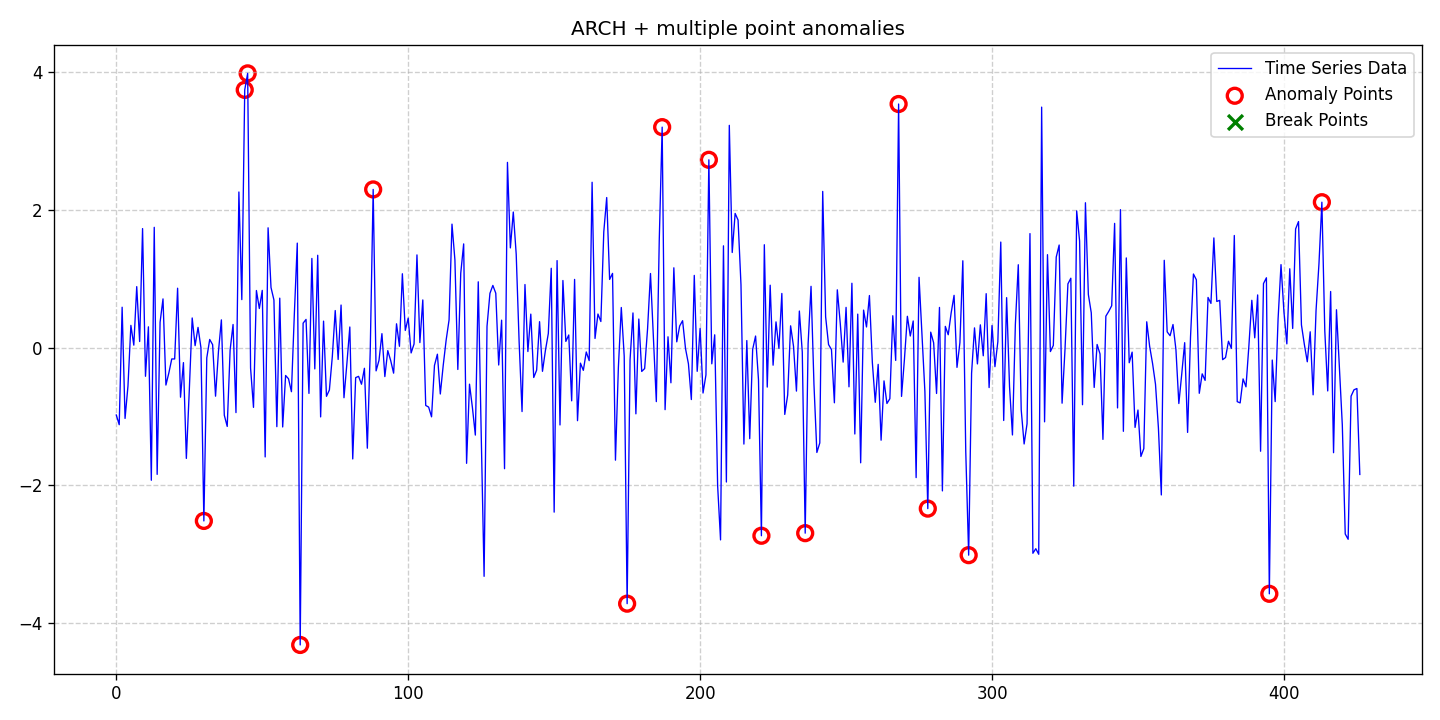

The file beside this chart, header and first rows:
date, data, stationary, det_lin_up, det_lin_down, det_quad, det_cubic, det_exp, det_damped, stoc_trend, volatility, single_seas, multiple_seas, point_anom_single, point_anom_multi, collect_anom, context_anom, mean_shift, var_shift, trend_shift, point_anom_count, point_anom_location, point_anom_point, collect_anom_count
2020-01-01, -0.9814, 0, 0, 0, 0, 0, 0, 0, 0, 1, 0, 0, 0, 1, 0, 0, 0, 0, 0, 15, [30, 44, 45, 63, 88, 175, 187, 203, 221,…, [30, 44, 45, 63, 88, 175, 187, 203, 221,…, 0
2020-01-02, -1.122, 0, 0, 0, 0, 0, 0, 0, 0, 1, 0, 0, 0, 1, 0, 0, 0, 0, 0, 15, [30, 44, 45, 63, 88, 175, 187, 203, 221,…, [30, 44, 45, 63, 88, 175, 187, 203, 221,…, 0
2020-01-03, 0.5855, 0, 0, 0, 0, 0, 0, 0, 0, 1, 0, 0, 0, 1, 0, 0, 0, 0, 0, 15, [30, 44, 45, 63, 88, 175, 187, 203, 221,…, [30, 44, 45, 63, 88, 175, 187, 203, 221,…, 0
2020-01-04, -1.031, 0, 0, 0, 0, 0, 0, 0, 0, 1, 0, 0, 0, 1, 0, 0, 0, 0, 0, 15, [30, 44, 45, 63, 88, 175, 187, 203, 221,…, [30, 44, 45, 63, 88, 175, 187, 203, 221,…, 0
2020-01-05, -0.5593, 0, 0, 0, 0, 0, 0, 0, 0, 1, 0, 0, 0, 1, 0, 0, 0, 0, 0, 15, [30, 44, 45, 63, 88, 175, 187, 203, 221,…, [30, 44, 45, 63, 88, 175, 187, 203, 221,…, 0
2020-01-06, 0.322, 0, 0, 0, 0, 0, 0, 0, 0, 1, 0, 0, 0, 1, 0, 0, 0, 0, 0, 15, [30, 44, 45, 63, 88, 175, 187, 203, 221,…, [30, 44, 45, 63, 88, 175, 187, 203, 221,…, 0
2020-01-07, 0.03411, 0, 0, 0, 0, 0, 0, 0, 0, 1, 0, 0, 0, 1, 0, 0, 0, 0, 0, 15, [30, 44, 45, 63, 88, 175, 187, 203, 221,…, [30, 44, 45, 63, 88, 175, 187, 203, 221,…, 0
2020-01-08, 0.885, 0, 0, 0, 0, 0, 0, 0, 0, 1, 0, 0, 0, 1, 0, 0, 0, 0, 0, 15, [30, 44, 45, 63, 88, 175, 187, 203, 221,…, [30, 44, 45, 63, 88, 175, 187, 203, 221,…, 0
2020-01-09, 0.08701, 0, 0, 0, 0, 0, 0, 0, 0, 1, 0, 0, 0, 1, 0, 0, 0, 0, 0, 15, [30, 44, 45, 63, 88, 175, 187, 203, 221,…, [30, 44, 45, 63, 88, 175, 187, 203, 221,…, 0
2020-01-10, 1.729, 0, 0, 0, 0, 0, 0, 0, 0, 1, 0, 0, 0, 1, 0, 0, 0, 0, 0, 15, [30, 44, 45, 63, 88, 175, 187, 203, 221,…, [30, 44, 45, 63, 88, 175, 187, 203, 221,…, 0
2020-01-11, -0.4185, 0, 0, 0, 0, 0, 0, 0, 0, 1, 0, 0, 0, 1, 0, 0, 0, 0, 0, 15, [30, 44, 45, 63, 88, 175, 187, 203, 221,…, [30, 44, 45, 63, 88, 175, 187, 203, 221,…, 0
2020-01-12, 0.3006, 0, 0, 0, 0, 0, 0, 0, 0, 1, 0, 0, 0, 1, 0, 0, 0, 0, 0, 15, [30, 44, 45, 63, 88, 175, 187, 203, 221,…, [30, 44, 45, 63, 88, 175, 187, 203, 221,…, 0
2020-01-13, -1.93, 0, 0, 0, 0, 0, 0, 0, 0, 1, 0, 0, 0, 1, 0, 0, 0, 0, 0, 15, [30, 44, 45, 63, 88, 175, 187, 203, 221,…, [30, 44, 45, 63, 88, 175, 187, 203, 221,…, 0
2020-01-14, 1.747, 0, 0, 0, 0, 0, 0, 0, 0, 1, 0, 0, 0, 1, 0, 0, 0, 0, 0, 15, [30, 44, 45, 63, 88, 175, 187, 203, 221,…, [30, 44, 45, 63, 88, 175, 187, 203, 221,…, 0
2020-01-15, -1.844, 0, 0, 0, 0, 0, 0, 0, 0, 1, 0, 0, 0, 1, 0, 0, 0, 0, 0, 15, [30, 44, 45, 63, 88, 175, 187, 203, 221,…, [30, 44, 45, 63, 88, 175, 187, 203, 221,…, 0
2020-01-16, 0.3677, 0, 0, 0, 0, 0, 0, 0, 0, 1, 0, 0, 0, 1, 0, 0, 0, 0, 0, 15, [30, 44, 45, 63, 88, 175, 187, 203, 221,…, [30, 44, 45, 63, 88, 175, 187, 203, 221,…, 0
2020-01-17, 0.7065, 0, 0, 0, 0, 0, 0, 0, 0, 1, 0, 0, 0, 1, 0, 0, 0, 0, 0, 15, [30, 44, 45, 63, 88, 175, 187, 203, 221,…, [30, 44, 45, 63, 88, 175, 187, 203, 221,…, 0
2020-01-18, -0.5459, 0, 0, 0, 0, 0, 0, 0, 0, 1, 0, 0, 0, 1, 0, 0, 0, 0, 0, 15, [30, 44, 45, 63, 88, 175, 187, 203, 221,…, [30, 44, 45, 63, 88, 175, 187, 203, 221,…, 0
2020-01-19, -0.3702, 0, 0, 0, 0, 0, 0, 0, 0, 1, 0, 0, 0, 1, 0, 0, 0, 0, 0, 15, [30, 44, 45, 63, 88, 175, 187, 203, 221,…, [30, 44, 45, 63, 88, 175, 187, 203, 221,…, 0
2020-01-20, -0.1666, 0, 0, 0, 0, 0, 0, 0, 0, 1, 0, 0, 0, 1, 0, 0, 0, 0, 0, 15, [30, 44, 45, 63, 88, 175, 187, 203, 221,…, [30, 44, 45, 63, 88, 175, 187, 203, 221,…, 0
2020-01-21, -0.1665, 0, 0, 0, 0, 0, 0, 0, 0, 1, 0, 0, 0, 1, 0, 0, 0, 0, 0, 15, [30, 44, 45, 63, 88, 175, 187, 203, 221,…, [30, 44, 45, 63, 88, 175, 187, 203, 221,…, 0
2020-01-22, 0.8619, 0, 0, 0, 0, 0, 0, 0, 0, 1, 0, 0, 0, 1, 0, 0, 0, 0, 0, 15, [30, 44, 45, 63, 88, 175, 187, 203, 221,…, [30, 44, 45, 63, 88, 175, 187, 203, 221,…, 0
2020-01-23, -0.7227, 0, 0, 0, 0, 0, 0, 0, 0, 1, 0, 0, 0, 1, 0, 0, 0, 0, 0, 15, [30, 44, 45, 63, 88, 175, 187, 203, 221,…, [30, 44, 45, 63, 88, 175, 187, 203, 221,…, 0
2020-01-24, -0.2196, 0, 0, 0, 0, 0, 0, 0, 0, 1, 0, 0, 0, 1, 0, 0, 0, 0, 0, 15, [30, 44, 45, 63, 88, 175, 187, 203, 221,…, [30, 44, 45, 63, 88, 175, 187, 203, 221,…, 0
2020-01-25, -1.612, 0, 0, 0, 0, 0, 0, 0, 0, 1, 0, 0, 0, 1, 0, 0, 0, 0, 0, 15, [30, 44, 45, 63, 88, 175, 187, 203, 221,…, [30, 44, 45, 63, 88, 175, 187, 203, 221,…, 0
2020-01-26, -0.6302, 0, 0, 0, 0, 0, 0, 0, 0, 1, 0, 0, 0, 1, 0, 0, 0, 0, 0, 15, [30, 44, 45, 63, 88, 175, 187, 203, 221,…, [30, 44, 45, 63, 88, 175, 187, 203, 221,…, 0
2020-01-27, 0.4294, 0, 0, 0, 0, 0, 0, 0, 0, 1, 0, 0, 0, 1, 0, 0, 0, 0, 0, 15, [30, 44, 45, 63, 88, 175, 187, 203, 221,…, [30, 44, 45, 63, 88, 175, 187, 203, 221,…, 0
2020-01-28, 0.02747, 0, 0, 0, 0, 0, 0, 0, 0, 1, 0, 0, 0, 1, 0, 0, 0, 0, 0, 15, [30, 44, 45, 63, 88, 175, 187, 203, 221,…, [30, 44, 45, 63, 88, 175, 187, 203, 221,…, 0
2020-01-29, 0.2925, 0, 0, 0, 0, 0, 0, 0, 0, 1, 0, 0, 0, 1, 0, 0, 0, 0, 0, 15, [30, 44, 45, 63, 88, 175, 187, 203, 221,…, [30, 44, 45, 63, 88, 175, 187, 203, 221,…, 0
2020-01-30, -0.003772, 0, 0, 0, 0, 0, 0, 0, 0, 1, 0, 0, 0, 1, 0, 0, 0, 0, 0, 15, [30, 44, 45, 63, 88, 175, 187, 203, 221,…, [30, 44, 45, 63, 88, 175, 187, 203, 221,…, 0
2020-01-31, -2.521, 0, 0, 0, 0, 0, 0, 0, 0, 1, 0, 0, 0, 1, 0, 0, 0, 0, 0, 15, [30, 44, 45, 63, 88, 175, 187, 203, 221,…, [30, 44, 45, 63, 88, 175, 187, 203, 221,…, 0
2020-02-01, -0.1505, 0, 0, 0, 0, 0, 0, 0, 0, 1, 0, 0, 0, 1, 0, 0, 0, 0, 0, 15, [30, 44, 45, 63, 88, 175, 187, 203, 221,…, [30, 44, 45, 63, 88, 175, 187, 203, 221,…, 0
2020-02-02, 0.1169, 0, 0, 0, 0, 0, 0, 0, 0, 1, 0, 0, 0, 1, 0, 0, 0, 0, 0, 15, [30, 44, 45, 63, 88, 175, 187, 203, 221,…, [30, 44, 45, 63, 88, 175, 187, 203, 221,…, 0
2020-02-03, 0.04129, 0, 0, 0, 0, 0, 0, 0, 0, 1, 0, 0, 0, 1, 0, 0, 0, 0, 0, 15, [30, 44, 45, 63, 88, 175, 187, 203, 221,…, [30, 44, 45, 63, 88, 175, 187, 203, 221,…, 0
2020-02-04, -0.7078, 0, 0, 0, 0, 0, 0, 0, 0, 1, 0, 0, 0, 1, 0, 0, 0, 0, 0, 15, [30, 44, 45, 63, 88, 175, 187, 203, 221,…, [30, 44, 45, 63, 88, 175, 187, 203, 221,…, 0
2020-02-05, -0.0575, 0, 0, 0, 0, 0, 0, 0, 0, 1, 0, 0, 0, 1, 0, 0, 0, 0, 0, 15, [30, 44, 45, 63, 88, 175, 187, 203, 221,…, [30, 44, 45, 63, 88, 175, 187, 203, 221,…, 0
2020-02-06, 0.4017, 0, 0, 0, 0, 0, 0, 0, 0, 1, 0, 0, 0, 1, 0, 0, 0, 0, 0, 15, [30, 44, 45, 63, 88, 175, 187, 203, 221,…, [30, 44, 45, 63, 88, 175, 187, 203, 221,…, 0
2020-02-07, -0.9846, 0, 0, 0, 0, 0, 0, 0, 0, 1, 0, 0, 0, 1, 0, 0, 0, 0, 0, 15, [30, 44, 45, 63, 88, 175, 187, 203, 221,…, [30, 44, 45, 63, 88, 175, 187, 203, 221,…, 0
2020-02-08, -1.148, 0, 0, 0, 0, 0, 0, 0, 0, 1, 0, 0, 0, 1, 0, 0, 0, 0, 0, 15, [30, 44, 45, 63, 88, 175, 187, 203, 221,…, [30, 44, 45, 63, 88, 175, 187, 203, 221,…, 0
2020-02-09, -0.03355, 0, 0, 0, 0, 0, 0, 0, 0, 1, 0, 0, 0, 1, 0, 0, 0, 0, 0, 15, [30, 44, 45, 63, 88, 175, 187, 203, 221,…, [30, 44, 45, 63, 88, 175, 187, 203, 221,…, 0
2020-02-10, 0.3347, 0, 0, 0, 0, 0, 0, 0, 0, 1, 0, 0, 0, 1, 0, 0, 0, 0, 0, 15, [30, 44, 45, 63, 88, 175, 187, 203, 221,…, [30, 44, 45, 63, 88, 175, 187, 203, 221,…, 0
2020-02-11, -0.9464, 0, 0, 0, 0, 0, 0, 0, 0, 1, 0, 0, 0, 1, 0, 0, 0, 0, 0, 15, [30, 44, 45, 63, 88, 175, 187, 203, 221,…, [30, 44, 45, 63, 88, 175, 187, 203, 221,…, 0
2020-02-12, 2.261, 0, 0, 0, 0, 0, 0, 0, 0, 1, 0, 0, 0, 1, 0, 0, 0, 0, 0, 15, [30, 44, 45, 63, 88, 175, 187, 203, 221,…, [30, 44, 45, 63, 88, 175, 187, 203, 221,…, 0
2020-02-13, 0.6964, 0, 0, 0, 0, 0, 0, 0, 0, 1, 0, 0, 0, 1, 0, 0, 0, 0, 0, 15, [30, 44, 45, 63, 88, 175, 187, 203, 221,…, [30, 44, 45, 63, 88, 175, 187, 203, 221,…, 0
2020-02-14, 3.746, 0, 0, 0, 0, 0, 0, 0, 0, 1, 0, 0, 0, 1, 0, 0, 0, 0, 0, 15, [30, 44, 45, 63, 88, 175, 187, 203, 221,…, [30, 44, 45, 63, 88, 175, 187, 203, 221,…, 0
2020-02-15, 3.985, 0, 0, 0, 0, 0, 0, 0, 0, 1, 0, 0, 0, 1, 0, 0, 0, 0, 0, 15, [30, 44, 45, 63, 88, 175, 187, 203, 221,…, [30, 44, 45, 63, 88, 175, 187, 203, 221,…, 0
2020-02-16, -0.2989, 0, 0, 0, 0, 0, 0, 0, 0, 1, 0, 0, 0, 1, 0, 0, 0, 0, 0, 15, [30, 44, 45, 63, 88, 175, 187, 203, 221,…, [30, 44, 45, 63, 88, 175, 187, 203, 221,…, 0
2020-02-17, -0.8704, 0, 0, 0, 0, 0, 0, 0, 0, 1, 0, 0, 0, 1, 0, 0, 0, 0, 0, 15, [30, 44, 45, 63, 88, 175, 187, 203, 221,…, [30, 44, 45, 63, 88, 175, 187, 203, 221,…, 0
2020-02-18, 0.8286, 0, 0, 0, 0, 0, 0, 0, 0, 1, 0, 0, 0, 1, 0, 0, 0, 0, 0, 15, [30, 44, 45, 63, 88, 175, 187, 203, 221,…, [30, 44, 45, 63, 88, 175, 187, 203, 221,…, 0
2020-02-19, 0.5669, 0, 0, 0, 0, 0, 0, 0, 0, 1, 0, 0, 0, 1, 0, 0, 0, 0, 0, 15, [30, 44, 45, 63, 88, 175, 187, 203, 221,…, [30, 44, 45, 63, 88, 175, 187, 203, 221,…, 0
2020-02-20, 0.8305, 0, 0, 0, 0, 0, 0, 0, 0, 1, 0, 0, 0, 1, 0, 0, 0, 0, 0, 15, [30, 44, 45, 63, 88, 175, 187, 203, 221,…, [30, 44, 45, 63, 88, 175, 187, 203, 221,…, 0
2020-02-21, -1.591, 0, 0, 0, 0, 0, 0, 0, 0, 1, 0, 0, 0, 1, 0, 0, 0, 0, 0, 15, [30, 44, 45, 63, 88, 175, 187, 203, 221,…, [30, 44, 45, 63, 88, 175, 187, 203, 221,…, 0
2020-02-22, 1.74, 0, 0, 0, 0, 0, 0, 0, 0, 1, 0, 0, 0, 1, 0, 0, 0, 0, 0, 15, [30, 44, 45, 63, 88, 175, 187, 203, 221,…, [30, 44, 45, 63, 88, 175, 187, 203, 221,…, 0
2020-02-23, 0.8726, 0, 0, 0, 0, 0, 0, 0, 0, 1, 0, 0, 0, 1, 0, 0, 0, 0, 0, 15, [30, 44, 45, 63, 88, 175, 187, 203, 221,…, [30, 44, 45, 63, 88, 175, 187, 203, 221,…, 0
2020-02-24, 0.6913, 0, 0, 0, 0, 0, 0, 0, 0, 1, 0, 0, 0, 1, 0, 0, 0, 0, 0, 15, [30, 44, 45, 63, 88, 175, 187, 203, 221,…, [30, 44, 45, 63, 88, 175, 187, 203, 221,…, 0
2020-02-25, -1.151, 0, 0, 0, 0, 0, 0, 0, 0, 1, 0, 0, 0, 1, 0, 0, 0, 0, 0, 15, [30, 44, 45, 63, 88, 175, 187, 203, 221,…, [30, 44, 45, 63, 88, 175, 187, 203, 221,…, 0
2020-02-26, 0.7175, 0, 0, 0, 0, 0, 0, 0, 0, 1, 0, 0, 0, 1, 0, 0, 0, 0, 0, 15, [30, 44, 45, 63, 88, 175, 187, 203, 221,…, [30, 44, 45, 63, 88, 175, 187, 203, 221,…, 0
2020-02-27, -1.155, 0, 0, 0, 0, 0, 0, 0, 0, 1, 0, 0, 0, 1, 0, 0, 0, 0, 0, 15, [30, 44, 45, 63, 88, 175, 187, 203, 221,…, [30, 44, 45, 63, 88, 175, 187, 203, 221,…, 0
2020-02-28, -0.4068, 0, 0, 0, 0, 0, 0, 0, 0, 1, 0, 0, 0, 1, 0, 0, 0, 0, 0, 15, [30, 44, 45, 63, 88, 175, 187, 203, 221,…, [30, 44, 45, 63, 88, 175, 187, 203, 221,…, 0
2020-02-29, -0.4547, 0, 0, 0, 0, 0, 0, 0, 0, 1, 0, 0, 0, 1, 0, 0, 0, 0, 0, 15, [30, 44, 45, 63, 88, 175, 187, 203, 221,…, [30, 44, 45, 63, 88, 175, 187, 203, 221,…, 0
... 367 more rows
